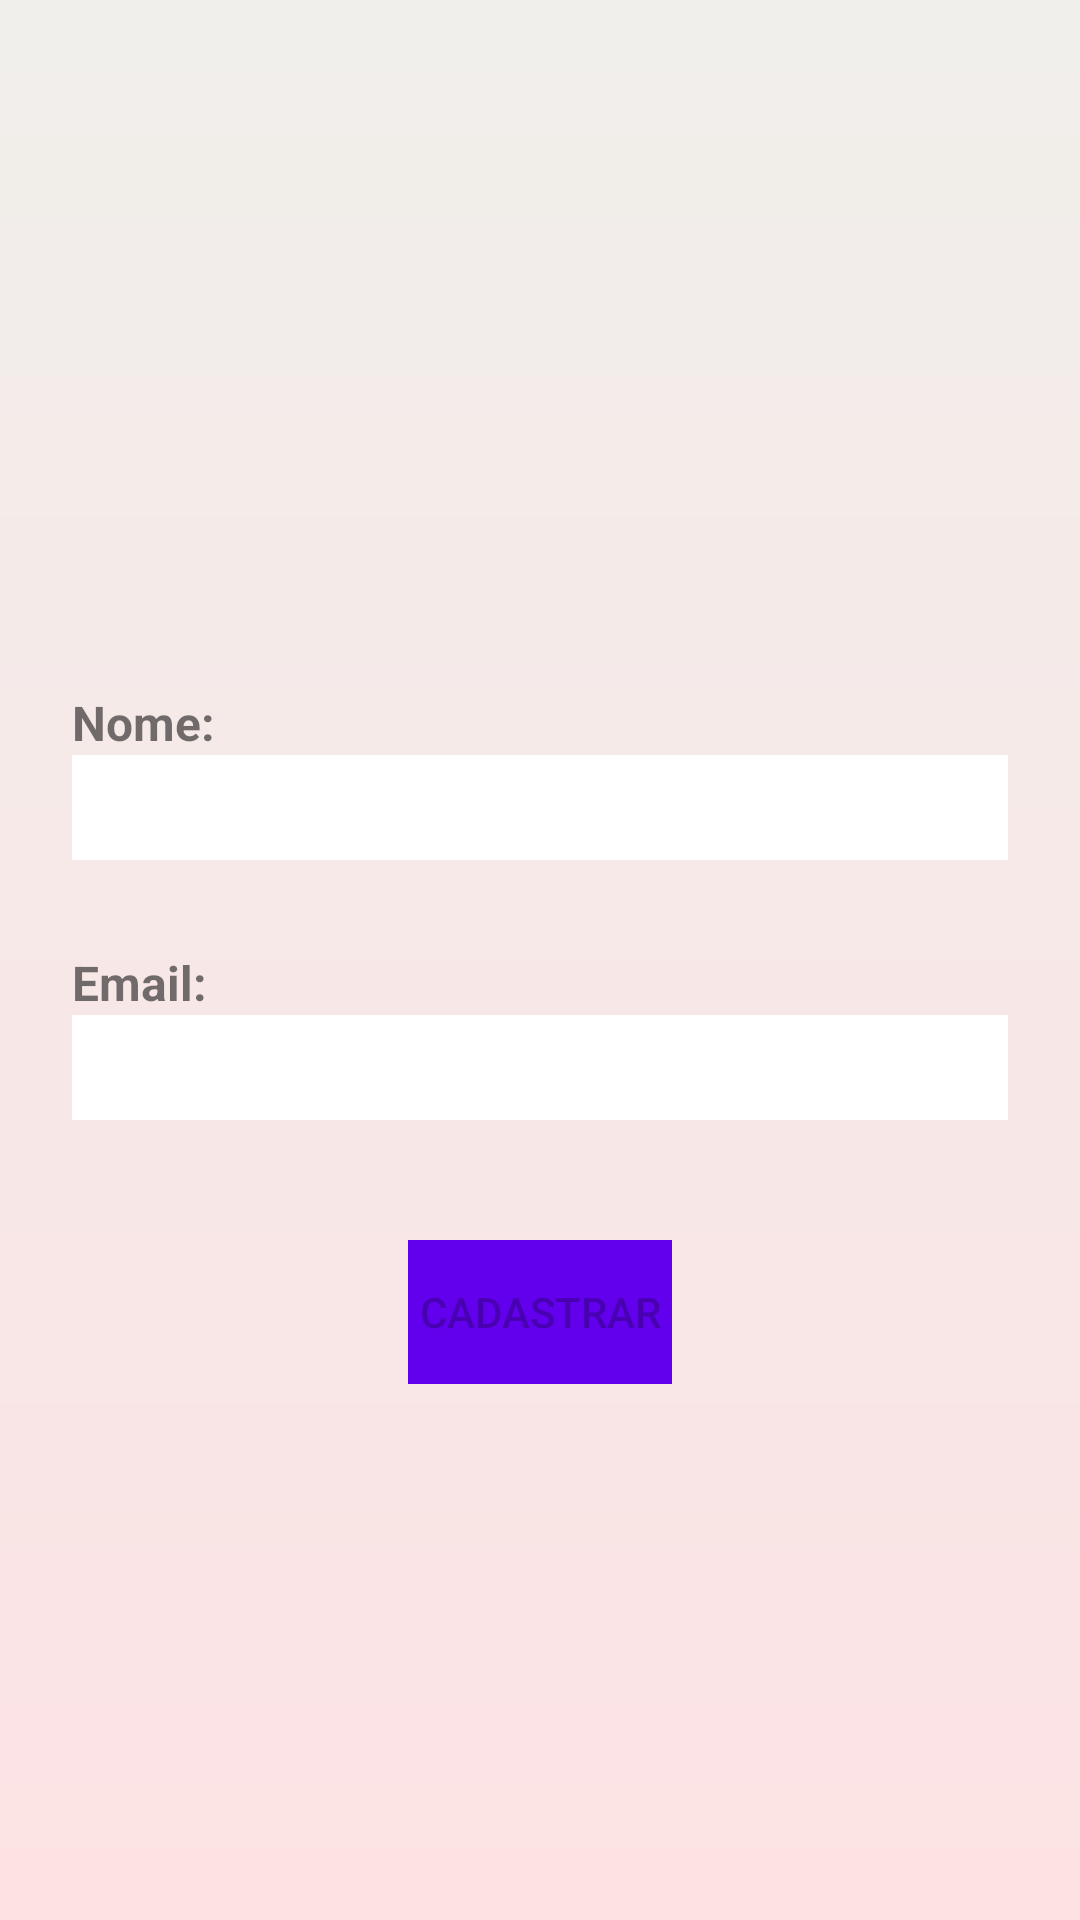

Android layout source for this screen:
<!-- AndroidManifest.xml: activity theme Theme.AppCompat.Light.NoActionBar -->
<!-- res/layout/activity_login.xml -->
<?xml version="1.0" encoding="utf-8"?>
<androidx.constraintlayout.widget.ConstraintLayout
    xmlns:android="http://schemas.android.com/apk/res/android"
    xmlns:app="http://schemas.android.com/apk/res-auto"
    android:layout_width="match_parent"
    android:layout_height="match_parent"
    android:background="@drawable/background_gradient">


    <ImageView
        android:id="@+id/ivLogo"
        android:layout_width="120dp"
        android:layout_height="120dp"
        android:layout_marginTop="80dp"
        app:layout_constraintEnd_toEndOf="parent"
        app:layout_constraintStart_toStartOf="parent"
        app:layout_constraintTop_toTopOf="parent"
        app:srcCompat="@drawable/logo_app" />

    <TextView
        android:id="@+id/tvNome"
        android:layout_width="match_parent"
        android:layout_height="wrap_content"
        android:layout_marginStart="@dimen/margin_screen"
        android:layout_marginTop="30dp"
        android:layout_marginEnd="@dimen/margin_screen"
        android:text="Nome:"
        android:textSize="@dimen/size_label"
        android:textStyle="bold"
        app:layout_constraintEnd_toEndOf="parent"
        app:layout_constraintStart_toStartOf="parent"
        app:layout_constraintTop_toBottomOf="@+id/ivLogo" />


    <EditText
        android:id="@+id/etNome"
        android:layout_width="match_parent"
        android:layout_height="@dimen/height_size"
        android:layout_marginStart="@dimen/margin_screen"
        android:layout_marginEnd="@dimen/margin_screen"
        android:background="@android:color/white"
        android:inputType="text"
        android:imeOptions="actionNext"
        android:maxLines="1"
        android:singleLine="true"
        android:textSize="@dimen/size_field"
        app:layout_constraintEnd_toEndOf="parent"
        app:layout_constraintStart_toStartOf="parent"
        app:layout_constraintTop_toBottomOf="@+id/tvNome" />


    <TextView
        android:id="@+id/tvEmail"
        android:layout_width="match_parent"
        android:layout_height="wrap_content"
        android:layout_marginStart="@dimen/margin_screen"
        android:layout_marginTop="30dp"
        android:layout_marginEnd="@dimen/margin_screen"
        android:text="Email:"
        android:textSize="@dimen/size_label"
        android:textStyle="bold"
        app:layout_constraintEnd_toEndOf="parent"
        app:layout_constraintStart_toStartOf="parent"
        app:layout_constraintTop_toBottomOf="@+id/etNome" />

    <EditText
        android:id="@+id/etEmail"
        android:layout_width="match_parent"
        android:layout_height="@dimen/height_size"
        android:layout_marginStart="@dimen/margin_screen"
        android:layout_marginEnd="@dimen/margin_screen"
        android:background="@android:color/white"
        android:imeOptions="actionDone"
        android:inputType="textEmailAddress"
        android:maxLines="1"
        android:singleLine="true"
        android:textSize="@dimen/size_field"
        app:layout_constraintEnd_toEndOf="parent"
        app:layout_constraintStart_toStartOf="parent"
        app:layout_constraintTop_toBottomOf="@+id/tvEmail" />

    <Button
        android:id="@+id/btCadastrar"
        android:layout_width="wrap_content"
        android:layout_height="wrap_content"
        android:layout_marginTop="40dp"
        android:background="@color/fundo_botao"
        android:enabled="false"
        android:text="Cadastrar"
        app:layout_constraintEnd_toEndOf="parent"
        app:layout_constraintStart_toStartOf="parent"
        app:layout_constraintTop_toBottomOf="@+id/etEmail" />


</androidx.constraintlayout.widget.ConstraintLayout>
<!-- resources referenced by this layout -->
<resources>
  <color name="fundo_botao">@color/purple_500</color>
  <dimen name="height_size">35dp</dimen>
  <dimen name="margin_screen">24dp</dimen>
  <dimen name="size_field">14sp</dimen>
  <dimen name="size_label">16sp</dimen>
  <!-- drawable background_gradient (drawable) -->
  <?xml version="1.0" encoding="utf-8"?>
  <shape xmlns:android="http://schemas.android.com/apk/res/android"
      android:shape="rectangle">
      <gradient
          android:startColor="#fde2e4"
          android:endColor="#f0efeb"
          android:angle="90" />
  </shape>
  <!-- drawable logo_app: vector/xml drawable (drawable, 2036 chars, omitted) -->
  <color name="purple_500">#FF6200EE</color>
</resources>
